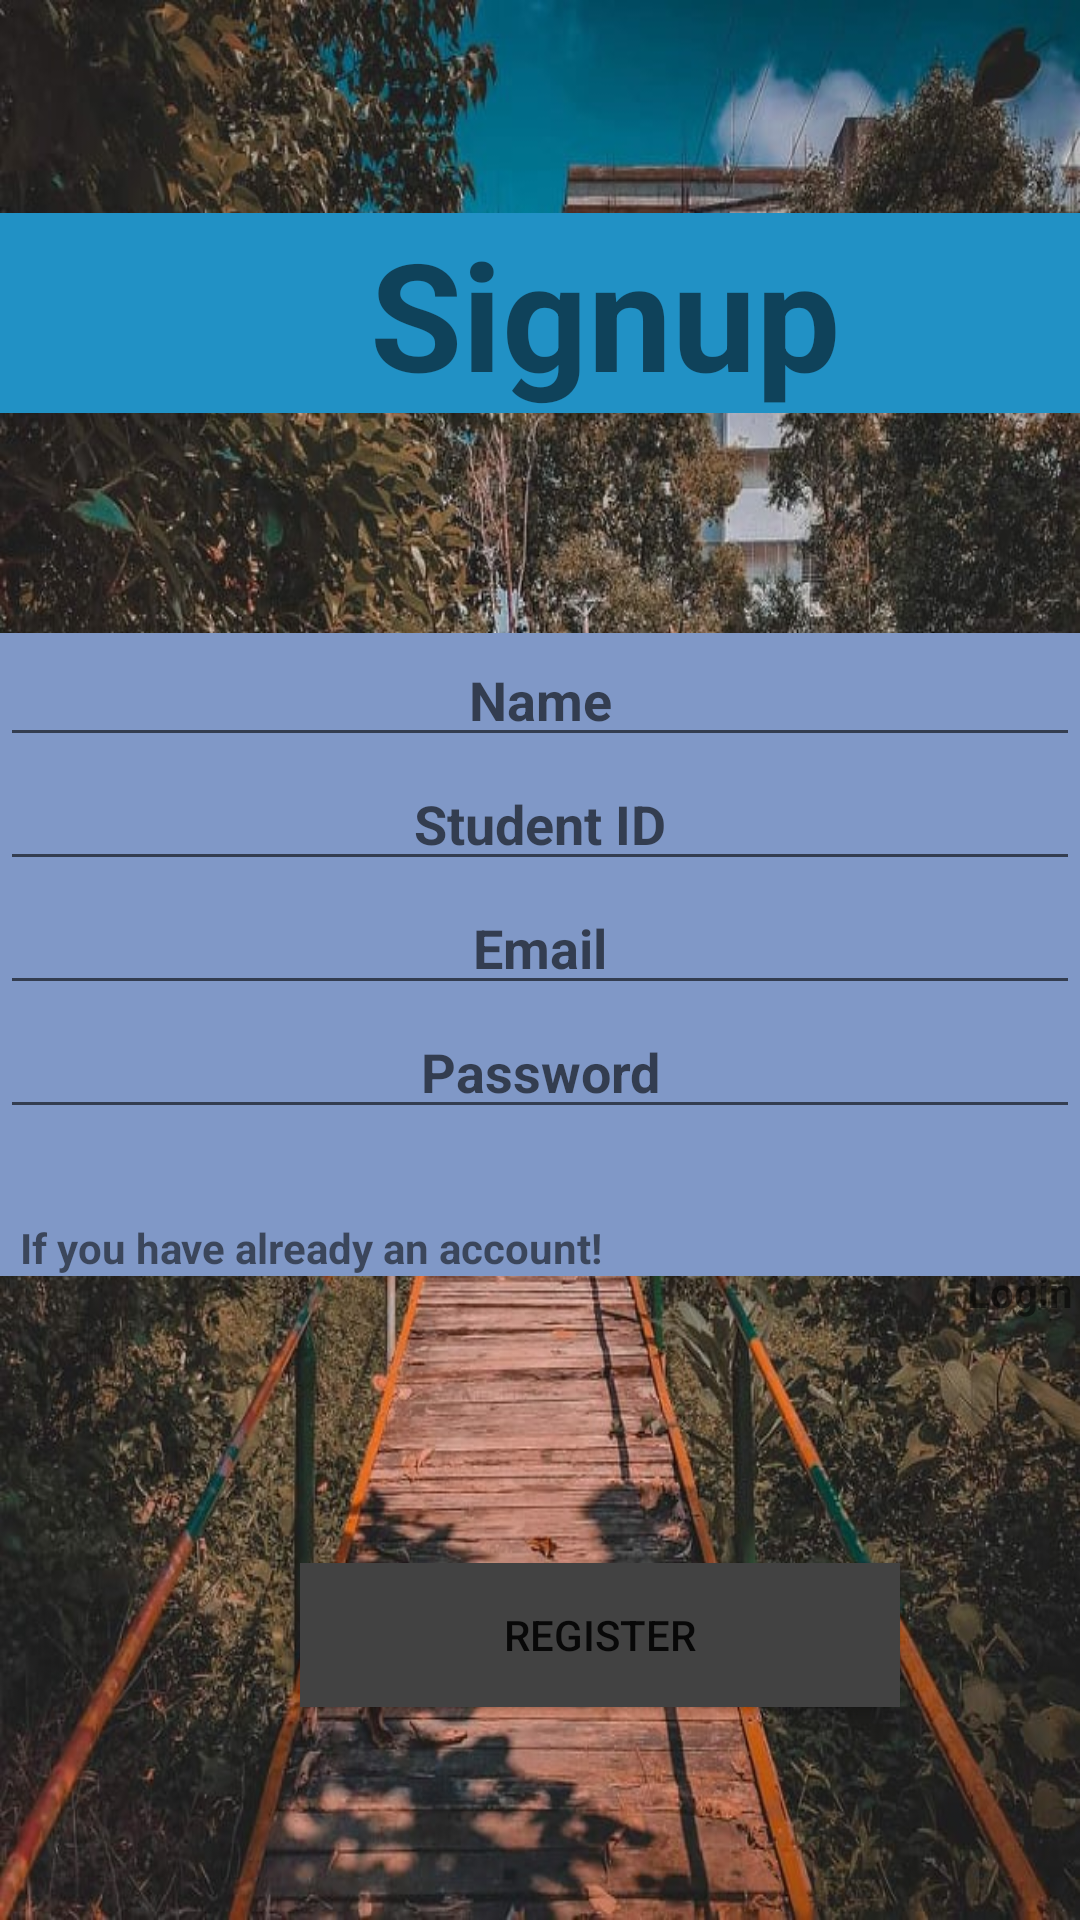

Write the Android layout XML for this screen, with the resource values it uses.
<!-- AndroidManifest.xml: application theme Theme.CUETMecicalCentre -->
<!-- res/layout/activity_signup.xml -->
<?xml version="1.0" encoding="utf-8"?>
<RelativeLayout xmlns:android="http://schemas.android.com/apk/res/android"
    xmlns:app="http://schemas.android.com/apk/res-auto"
    xmlns:tools="http://schemas.android.com/tools"
    android:layout_width="match_parent"
    android:layout_height="match_parent"
    tools:context=".Signup"
    android:background="@drawable/bridge"
    android:layout_gravity="center"
    android:gravity="center">

    <TextView
        android:layout_width="match_parent"
        android:layout_height="wrap_content"
        android:layout_marginBottom="300dp"
        android:background="@color/indigo"
        android:text="          Signup"
        android:textSize="50dp"
        android:textStyle="bold" />

    <LinearLayout
        android:layout_width="match_parent"
        android:layout_height="wrap_content"
        android:layout_marginTop="140dp"
        android:background="@color/mix"
        android:gravity="center"
        android:orientation="vertical">

        <EditText
            android:id="@+id/name"
            android:layout_width="match_parent"
            android:layout_height="wrap_content"
            android:gravity="center"
            android:hint="Name"
            android:inputType="text"
            android:textStyle="bold"
            tools:ignore="TouchTargetSizeCheck"></EditText>

        <EditText
            android:id="@+id/stid"
            android:layout_width="match_parent"
            android:layout_height="wrap_content"
            android:gravity="center"
            android:hint="Student ID"
            android:inputType="phone"
            android:textStyle="bold"
            tools:ignore="TouchTargetSizeCheck"></EditText>

        <EditText
            android:id="@+id/mail"
            android:layout_width="match_parent"
            android:layout_height="wrap_content"
            android:gravity="center"
            android:hint="Email"
            android:inputType="textEmailSubject"
            android:textStyle="bold"
            tools:ignore="TouchTargetSizeCheck"></EditText>

        <EditText
            android:id="@+id/pass"
            android:layout_width="match_parent"
            android:layout_height="wrap_content"
            android:gravity="center"
            android:hint="Password"
            android:inputType="textPassword"
            android:textStyle="bold"
            tools:ignore="TouchTargetSizeCheck"></EditText>

        <TextView
            android:layout_width="match_parent"
            android:layout_height="wrap_content"
            android:layout_marginTop="30dp"
            android:text="  If you have already an account!"
            android:textStyle="bold">

        </TextView>


    </LinearLayout>
    <TextView
        android:layout_width="match_parent"
        android:layout_height="wrap_content"
        android:text="      Login"
        android:id="@+id/login"
        android:gravity="center"
        android:layout_marginTop="350dp"
        android:layout_marginLeft="300dp"
        android:textStyle="bold">

    </TextView>

    <Button
        android:id="@+id/signup"
        android:layout_width="200dp"
        android:layout_height="wrap_content"
        android:layout_marginLeft="100dp"
        android:layout_marginTop="450dp"
        android:background="@color/cardview_dark_background"
        android:gravity="center"
        android:text="Register">

    </Button>

</RelativeLayout>
<!-- resources referenced by this layout -->
<resources>
  <color name="indigo">#2191c5</color>
  <color name="mix">#8098C7</color>
  <!-- drawable bridge: jpg bitmap (drawable, 196604 bytes) -->
  <style name="Theme.CUETMecicalCentre" parent="Theme.MaterialComponents.DayNight.DarkActionBar">
          
          <item name="colorPrimary">@color/purple_500</item>
          <item name="colorPrimaryVariant">@color/purple_700</item>
          <item name="colorOnPrimary">@color/white</item>
          
          <item name="colorSecondary">@color/teal_200</item>
          <item name="colorSecondaryVariant">@color/teal_700</item>
          <item name="colorOnSecondary">@color/black</item>
          
          <item name="android:statusBarColor" tools:targetApi="l">?attr/colorPrimaryVariant</item>
          
      </style>
  <color name="purple_500">#FF6200EE</color>
  <color name="purple_700">#FF3700B3</color>
  <color name="white">#FFFFFFFF</color>
  <color name="teal_200">#FF03DAC5</color>
  <color name="teal_700">#FF018786</color>
  <color name="black">#FF000000</color>
</resources>
